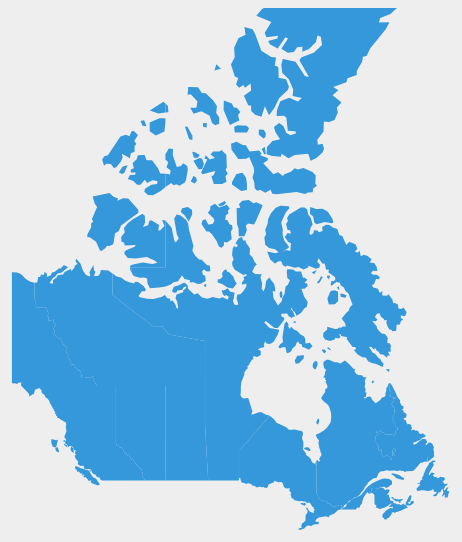
D3 v3 page, settled after 360 driven frames (6 s of simulated time); the page loaded 1 data file(s).



    var viewportWidth = $(window).width();
    var viewportHeight = $(window).height()/2;
    var width = viewportWidth * .97;
    var height = width/1.85;

    //Define map projection
    var projection = d3.geo.mercator();
    projection
        .scale([width/3.5])
        .translate([width/1,height*1.4]);

    //Define path generator
    var path = d3.geo.path().projection(projection);

    d3.json("data/canada.json", function(json) {

        var svg = d3.select("article")
            .append("svg")
            .attr("width",width)
            .attr("height",height);
        //draw map
        var map = svg.selectAll("path")
            .data(json.features)
            .enter()
            .append("path")
            .attr("d", path)
            .style("fill", "#3498db");
    })


    d3.select(window).on('resize', resize);

    function resize() {

        width = parseInt(d3.select('article').style('width'));
        width = $(window).width() * .97;
        height = width/1.85;

        projection
            .scale([width/3.5])
            .translate([width/1,height*1.4]);


        d3.select("article").attr("width",width).attr("height",height);
        d3.select("svg").attr("width",width).attr("height",height);

        d3.selectAll("path").attr('d', path);


    }


### data: data/canada.json
{
 "bbox": [
  -141.0,
  42.0,
  -52.65,
  83.12
 ],
 "type": "FeatureCollection",
 "features": [
  {
   "type": "Feature",
   "properties": {
    "featurecla": "Admin-1 scale rank",
    "scalerank": 2,
    "adm1_code": "CAN-632",
    "diss_me": 632,
    "adm1_cod_1": "CAN-632",
    "iso_3166_2": "CA-AB",
    "wikipedia": "http://en.wikipedia.org/wiki/Alberta",
    "sr_sov_a3": "CAN",
    "sr_adm0_a3": "CAN",
    "iso_a2": "CA",
    "adm0_sr": 1,
    "admin0_lab": 2,
    "name": "Alberta",
    "name_alt": null,
    "name_local": null,
    "type": "Province",
    "type_en": "Province",
    "code_local": null,
    "code_hasc": "CA.AB",
    "note": null,
    "hasc_maybe": null,
    "region": null,
    "region_cod": null,
    "region_big": null,
    "big_code": null,
    "provnum_ne": 12,
    "gadm_level": 1,
    "check_me": 0,
    "scaleran_1": 2,
    "datarank": 2,
    "abbrev": "Alta.",
    "postal": "AB",
    "area_sqkm": 0,
    "sameascity": -99,
    "labelrank": 2,
    "featurec_1": "Admin-1 scale rank",
    "admin": "Canada",
    "name_len": 7,
    "mapcolor9": 2,
    "mapcolor13": 2
   },
   "geometry": {
    "type": "Polygon",
    "coordinates": "[... 1 items]"
   }
  },
  {
   "type": "Feature",
   "properties": {
    "featurecla": "Admin-1 scale rank",
    "scalerank": 2,
    "adm1_code": "CAN-633",
    "diss_me": 633,
    "adm1_cod_1": "CAN-633",
    "iso_3166_2": "CA-BC",
    "wikipedia": "http://en.wikipedia.org/wiki/British_Col…",
    "sr_sov_a3": "CAN",
    "sr_adm0_a3": "CAN",
    "iso_a2": "CA",
    "adm0_sr": 3,
    "admin0_lab": 2,
    "name": "British Columbia",
    "name_alt": "Colombie britannique|New Caledonia",
    "name_local": null,
    "type": "Province",
    "type_en": "Province",
    "code_local": null,
    "code_hasc": "CA.BC",
    "note": null,
    "hasc_maybe": null,
    "region": null,
    "region_cod": null,
    "region_big": null,
    "big_code": null,
    "provnum_ne": 2,
    "gadm_level": 1,
    "check_me": 0,
    "scaleran_1": 2,
    "datarank": 2,
    "abbrev": "B.C.",
    "postal": "BC",
    "area_sqkm": 0,
    "sameascity": -99,
    "labelrank": 2,
    "featurec_1": "Admin-1 scale rank",
    "admin": "Canada",
    "name_len": 16,
    "mapcolor9": 2,
    "mapcolor13": 2
   },
   "geometry": {
    "type": "MultiPolygon",
    "coordinates": "[... 10 items]"
   }
  },
  {
   "type": "Feature",
   "properties": {
    "featurecla": "Admin-1 scale rank",
    "scalerank": 2,
    "adm1_code": "CAN-630",
    "diss_me": 630,
    "adm1_cod_1": "CAN-630",
    "iso_3166_2": "CA-MB",
    "wikipedia": "http://en.wikipedia.org/wiki/Manitoba",
    "sr_sov_a3": "CAN",
    "sr_adm0_a3": "CAN",
    "iso_a2": "CA",
    "adm0_sr": 1,
    "admin0_lab": 2,
    "name": "Manitoba",
    "name_alt": null,
    "name_local": null,
    "type": "Province",
    "type_en": "Province",
    "code_local": null,
    "code_hasc": "CA.MB",
    "note": null,
    "hasc_maybe": null,
    "region": null,
    "region_cod": null,
    "region_big": null,
    "big_code": null,
    "provnum_ne": 11,
    "gadm_level": 1,
    "check_me": 0,
    "scaleran_1": 2,
    "datarank": 2,
    "abbrev": "Man.",
    "postal": "MB",
    "area_sqkm": 0,
    "sameascity": -99,
    "labelrank": 2,
    "featurec_1": "Admin-1 scale rank",
    "admin": "Canada",
    "name_len": 8,
    "mapcolor9": 2,
    "mapcolor13": 2
   },
   "geometry": {
    "type": "Polygon",
    "coordinates": "[... 1 items]"
   }
  },
  {
   "type": "Feature",
   "properties": {
    "featurecla": "Admin-1 scale rank",
    "scalerank": 2,
    "adm1_code": "CAN-684",
    "diss_me": 684,
    "adm1_cod_1": "CAN-684",
    "iso_3166_2": "CA-NB",
    "wikipedia": "http://en.wikipedia.org/wiki/New_Brunswi…",
    "sr_sov_a3": "CAN",
    "sr_adm0_a3": "CAN",
    "iso_a2": "CA",
    "adm0_sr": 5,
    "admin0_lab": 2,
    "name": "New Brunswick",
    "name_alt": "Nouveau-Brunswick|Acadia",
    "name_local": null,
    "type": "Province",
    "type_en": "Province",
    "code_local": null,
    "code_hasc": "CA.NB",
    "note": null,
    "hasc_maybe": null,
    "region": null,
    "region_cod": null,
    "region_big": null,
    "big_code": null,
    "provnum_ne": 10,
    "gadm_level": 1,
    "check_me": 0,
    "scaleran_1": 2,
    "datarank": 2,
    "abbrev": "N.B.",
    "postal": "NB",
    "area_sqkm": 0,
    "sameascity": -99,
    "labelrank": 2,
    "featurec_1": "Admin-1 scale rank",
    "admin": "Canada",
    "name_len": 13,
    "mapcolor9": 2,
    "mapcolor13": 2
   },
   "geometry": {
    "type": "Polygon",
    "coordinates": "[... 1 items]"
   }
  },
  {
   "type": "Feature",
   "properties": {
    "featurecla": "Admin-1 scale rank",
    "scalerank": 2,
    "adm1_code": "CAN-686",
    "diss_me": 686,
    "adm1_cod_1": "CAN-686",
    "iso_3166_2": "CA-NL",
    "wikipedia": "http://en.wikipedia.org/wiki/Newfoundlan…",
    "sr_sov_a3": "CAN",
    "sr_adm0_a3": "CAN",
    "iso_a2": "CA",
    "adm0_sr": 6,
    "admin0_lab": 2,
    "name": "Newfoundland and Labrador",
    "name_alt": "Newfoundland|Terre-Neuve|Terre-Neuve-et-…",
    "name_local": null,
    "type": "Province",
    "type_en": "Province",
    "code_local": null,
    "code_hasc": "CA.NF",
    "note": null,
    "hasc_maybe": null,
    "region": null,
    "region_cod": null,
    "region_big": null,
    "big_code": null,
    "provnum_ne": 6,
    "gadm_level": 1,
    "check_me": 0,
    "scaleran_1": 2,
    "datarank": 2,
    "abbrev": "N.L.",
    "postal": "NL",
    "area_sqkm": 0,
    "sameascity": -99,
    "labelrank": 2,
    "featurec_1": "Admin-1 scale rank",
    "admin": "Canada",
    "name_len": 25,
    "mapcolor9": 2,
    "mapcolor13": 2
   },
   "geometry": {
    "type": "MultiPolygon",
    "coordinates": "[... 2 items]"
   }
  },
  {
   "type": "Feature",
   "properties": {
    "featurecla": "Admin-1 scale rank",
    "scalerank": 2,
    "adm1_code": "CAN-685",
    "diss_me": 685,
    "adm1_cod_1": "CAN-685",
    "iso_3166_2": "CA-NS",
    "wikipedia": "http://en.wikipedia.org/wiki/Nova_Scotia",
    "sr_sov_a3": "CAN",
    "sr_adm0_a3": "CAN",
    "iso_a2": "CA",
    "adm0_sr": 1,
    "admin0_lab": 2,
    "name": "Nova Scotia",
… [head cut at 6 KiB]